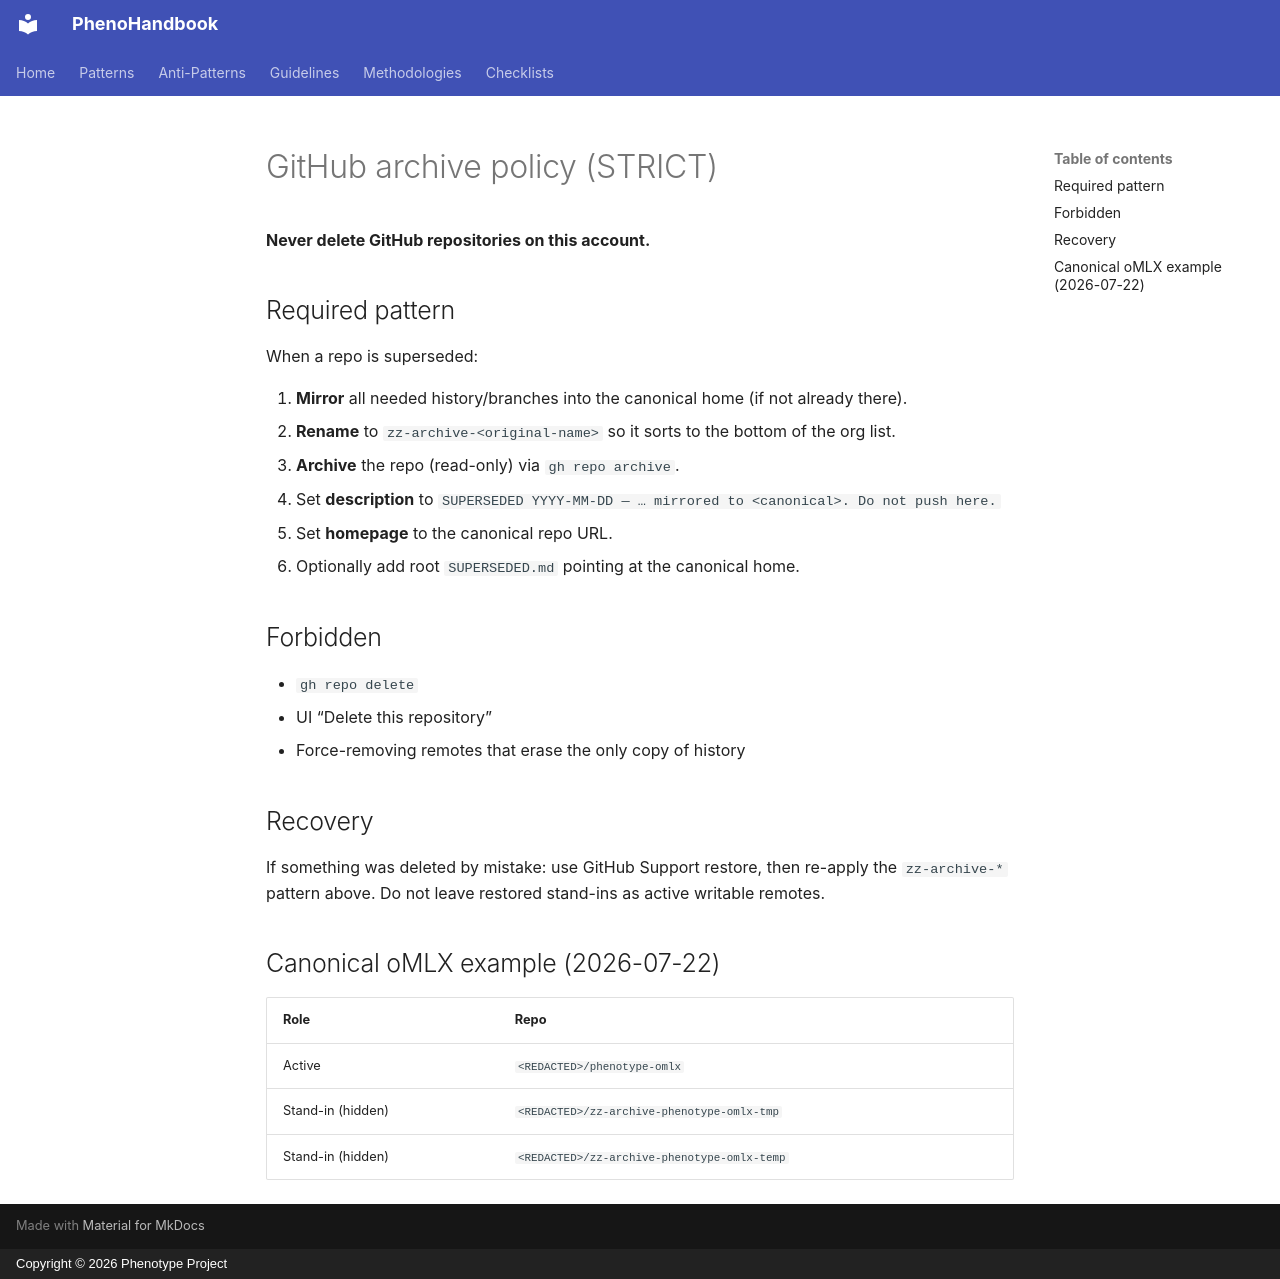

repository: KooshaPari/PhenoShared · page: GITHUB_ARCHIVE_POLICY/index.html · generator: mkdocs · copyright: Copyright © 2026 Phenotype Project

# GitHub archive policy (STRICT)

**Never delete GitHub repositories on this account.**

## Required pattern

When a repo is superseded:

1. **Mirror** all needed history/branches into the canonical home (if not already there).
2. **Rename** to `zz-archive-<original-name>` so it sorts to the bottom of the org list.
3. **Archive** the repo (read-only) via `gh repo archive`.
4. Set **description** to `SUPERSEDED YYYY-MM-DD — … mirrored to <canonical>. Do not push here.`
5. Set **homepage** to the canonical repo URL.
6. Optionally add root `SUPERSEDED.md` pointing at the canonical home.

## Forbidden

- `gh repo delete`
- UI “Delete this repository”
- Force-removing remotes that erase the only copy of history

## Recovery

If something was deleted by mistake: use GitHub Support restore, then re-apply the `zz-archive-*` pattern above. Do not leave restored stand-ins as active writable remotes.

## Canonical oMLX example (2026-07-22)

| Role | Repo |
|------|------|
| Active | `<REDACTED>/phenotype-omlx` |
| Stand-in (hidden) | `<REDACTED>/zz-archive-phenotype-omlx-tmp` |
| Stand-in (hidden) | `<REDACTED>/zz-archive-phenotype-omlx-temp` |
